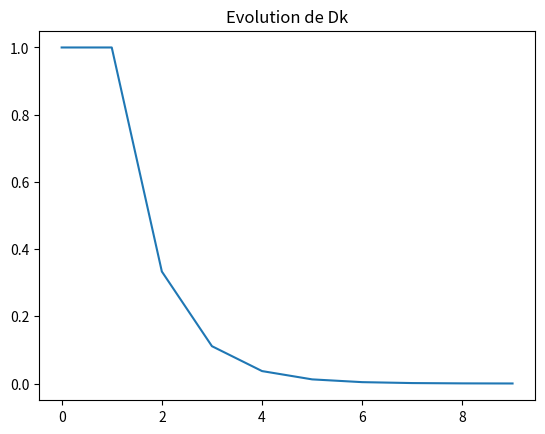

Write Python code to recreate this figure.
from scipy.stats import truncnorm
import matplotlib.pyplot as plt

L = 3

class State():
    def __init__(self, Y, chi, T):
        self.Y = Y
        self.chi = chi
        self.T = T


def belief(s):
    if s.chi == 0 and s.T == 0:
        return N1(s.Y) / (N1(s.Y) + N2(s.Y))
    elif s.chi == 1 and s.T == 0:
        return N2(s.Y) / (N1(s.Y) + N2(s.Y))


def N1(k):
    result = a_priori_distribution(0)
    for i in range(0, k+1):
        result *= a_priori_distribution(i)
    return result


def N2(k):
    result = 0
    result2 = 1
    for i in range(0, k-1):
        result1 = (L-1)*L**i
        for j in range(0, k-i):
            result2 *= a_priori_distribution(j)
        result += result1*result2
    return result


def a_priori_distribution(k):
    M_conject = 100
    mean = M_conject/2
    std = 1

    # Définir les paramètres de la distribution tronquée
    a = (0 - mean) / std  # limite inférieure standardisée
    b = (M_conject - mean) / std  # limite supérieure standardisée

    # Calcul de la probabilité que M dépasse k
    probability_M_gt_k = 1 - truncnorm.cdf(k, a, b, loc=mean, scale=std)

    #print(f"For k : {k}, Pr = {probability_M_gt_k}")
    """
    # Générer des données à partir de la distribution tronquée
    data = truncnorm.rvs(a, b, loc=mean, scale=std, size=10000)

    # Tracer l'histogramme des données générées
    plt.hist(data, bins=50, density=True, alpha=0.6, color='g')

    # Tracer la densité de probabilité de la distribution tronquée
    xmin, xmax = plt.xlim()
    x = np.linspace(xmin, xmax, 10)
    p = truncnorm.pdf(x, a, b, loc=mean, scale=std)
    plt.plot(x, p, 'k', linewidth=2)

    plt.title("Distribution tronquée")
    plt.xlabel("Valeurs")
    plt.ylabel("Densité de probabilité")
    plt.show()
    """
    return probability_M_gt_k


"""

s1 = State(1,0,0)
s2 = State(2,0,0)
s3 = State(3,0,0)
s4 = State(4,0,0)

print("right path")
print(belief(s1))
print(belief(s2))
print(belief(s3))
print(belief(s4))

s1 = State(1,1,0)
s2 = State(2,1,0)
s3 = State(3,1,0)
s4 = State(4,1,0)


print("wrong path")
print(belief(s1))
print(belief(s2))
print(belief(s3))
print(belief(s4))
"""

Dk = []

for i in range (0, 10):
    Dk.append(1 / (N1(i) + N2(i)))

plt.plot(Dk)
plt.title("Evolution de Dk")
plt.show()